Photos from the image-classification dataset "assets" in the GitHub repository SirYorch/mobile-app-zernike-shape-signature. Its 3 classes are: circle, square, triangle.

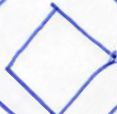
Label: square

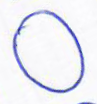
Label: circle

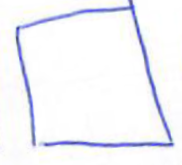
Label: square

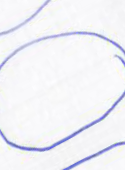
Label: circle

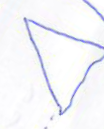
Label: triangle

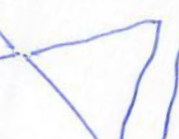
Label: triangle
